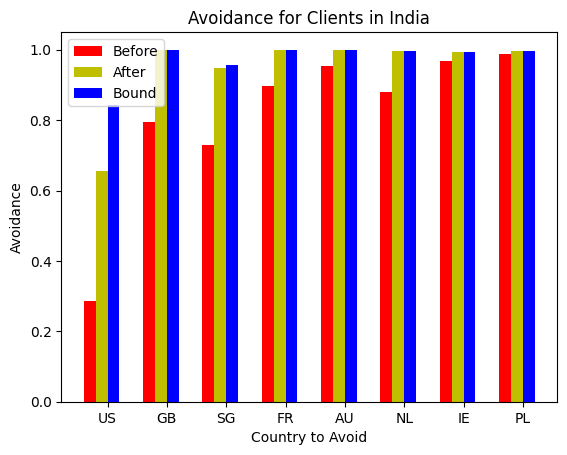

Write the Python code that produced this figure.
import matplotlib.pyplot as plt; plt.rcdefaults()
import numpy as np
import matplotlib.pyplot as plt
import sys

N = 8
avoidance_before = (.285, .796, .730, .896, .953, .879, .969, .988)

ind = np.arange(N)  # the x locations for the groups
width = 0.2       # the width of the bars

fig, ax = plt.subplots()
rects1 = ax.bar(ind, avoidance_before, width, color='r')

avoidance_after = (.656, 1.0, .949, 1.0, 1.0, .997, .994, .997)
rects2 = ax.bar(ind + width, avoidance_after, width, color='y')

avoidance_bound = (.844, 1.0, .957, 1.0, 1.0, .997, .994, .997)
rects3 = ax.bar(ind + width + width, avoidance_bound, width, color='b')

# add some text for labels, title and axes ticks
ax.set_ylabel('Avoidance')
ax.set_xlabel('Country to Avoid')
ax.set_title('Avoidance for Clients in India')
ax.set_xticks(ind + width + (.5*width))
ax.set_xticklabels(('US', 'GB', 'SG', 'FR', 'AU', 'NL', 'IE', 'PL'))

ax.legend((rects1[0], rects2[0], rects3[0]), ('Before', 'After', 'Bound'))

plt.show()
